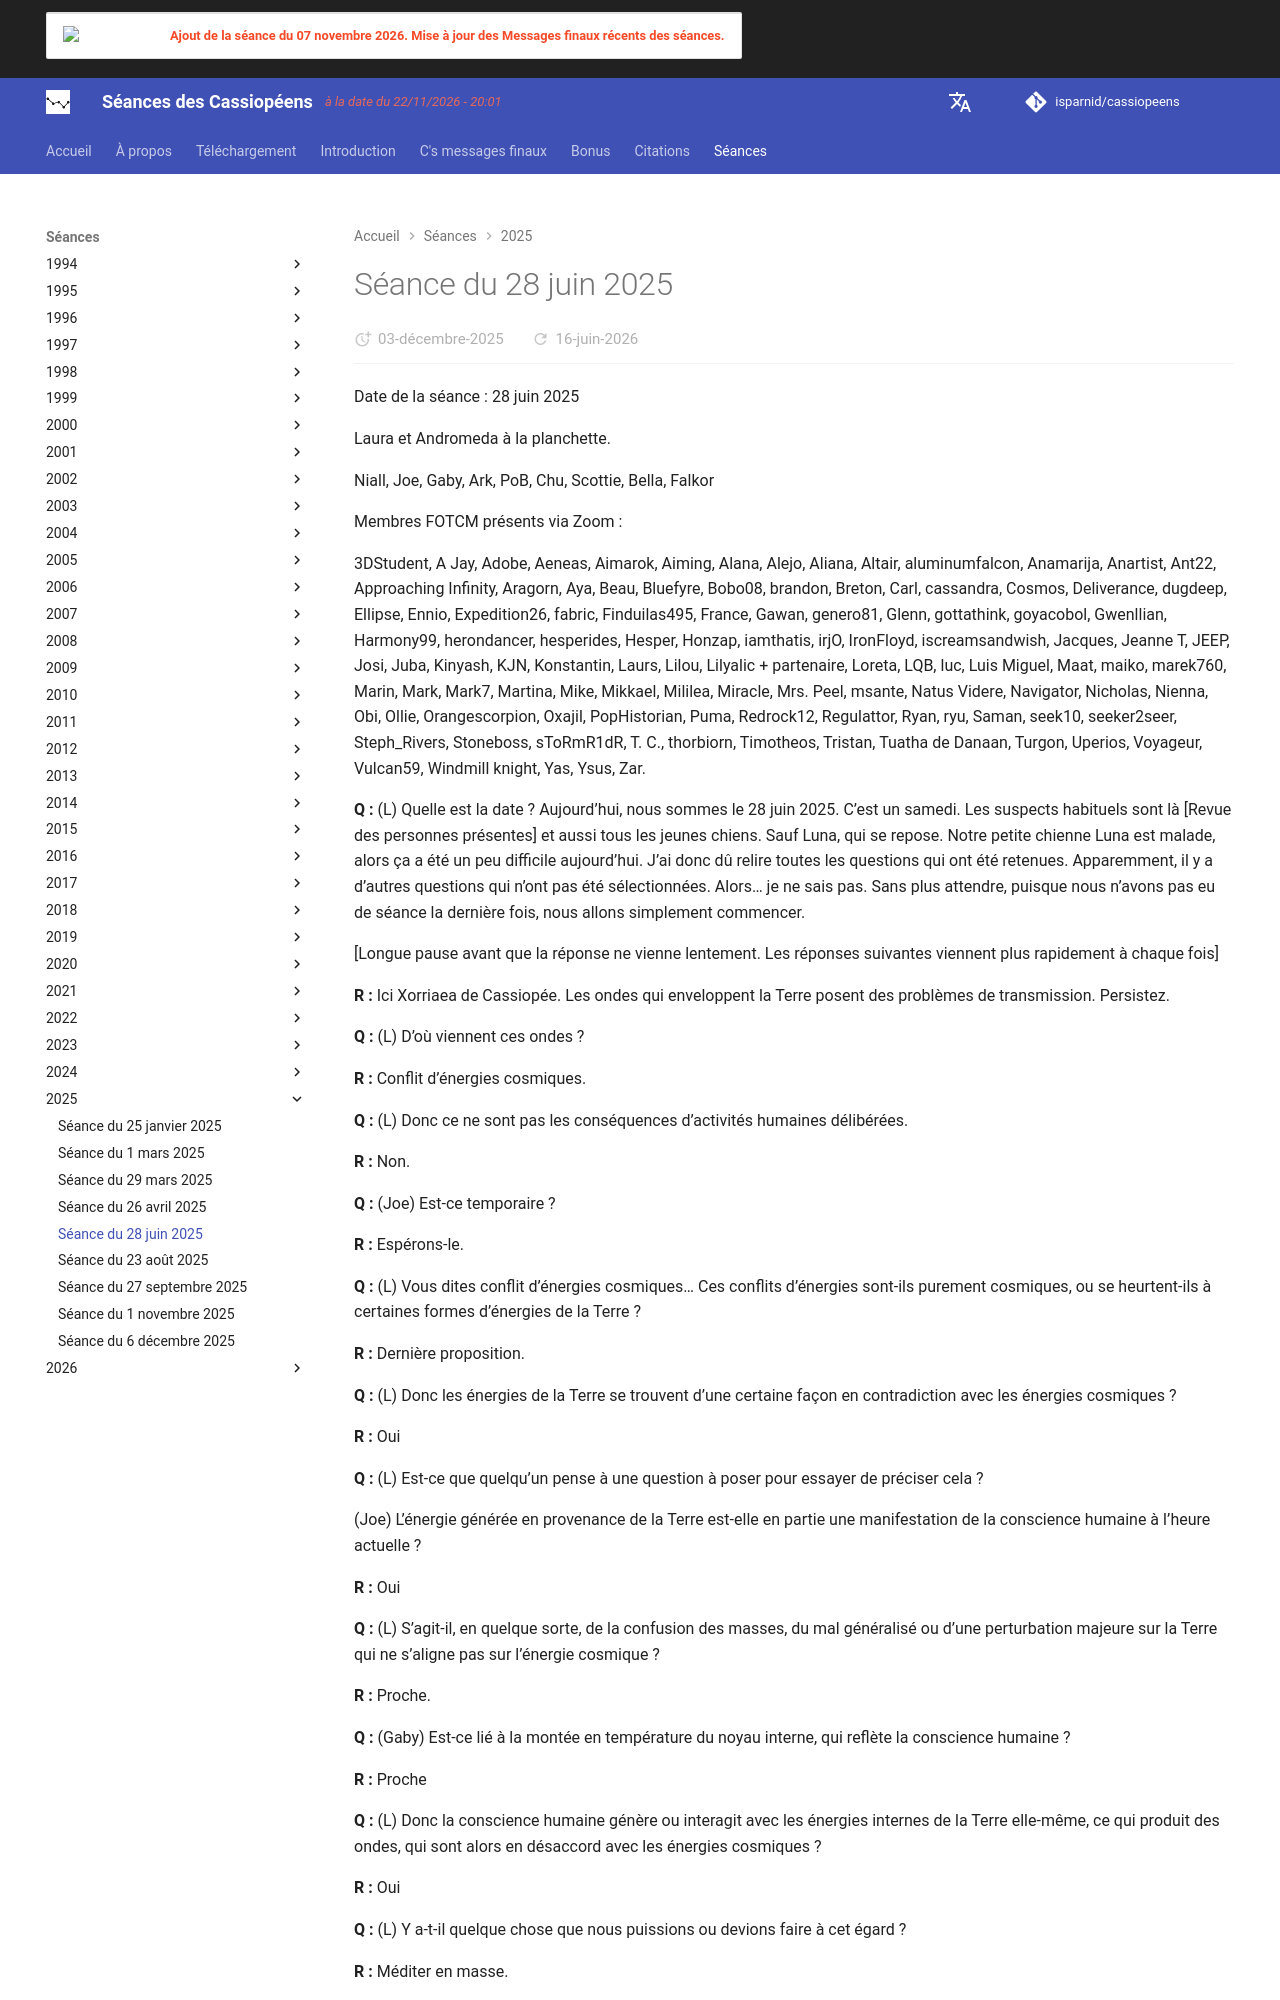

repository: isparnid/cassiopeens · page: séances/2025/2025-06-28/index.html · generator: mkdocs

---
title: "Séance du 28 juin 2025"
date:
  created: 2026-01-24
  updated: 2026-01-24
---

# Séance du 28 juin 2025

Date de la séance : 28 juin 2025

Laura et Andromeda à la planchette.

Niall, Joe, Gaby, Ark, PoB, Chu, Scottie, Bella, Falkor

Membres FOTCM présents via Zoom :

3DStudent, A Jay, Adobe, Aeneas, Aimarok, Aiming, Alana, Alejo, Aliana, Altair, aluminumfalcon, Anamarija, Anartist, Ant22, Approaching Infinity, Aragorn, Aya, Beau, Bluefyre, Bobo08, brandon, Breton, Carl, cassandra, Cosmos, Deliverance, dugdeep, Ellipse, Ennio, Expedition26, fabric, Finduilas495, France, Gawan, genero81, Glenn, gottathink, goyacobol, Gwenllian, Harmony99, herondancer, hesperides, Hesper, Honzap, iamthatis, irjO, IronFloyd, iscreamsandwish, Jacques, Jeanne T, JEEP, Josi, Juba, Kinyash, KJN, Konstantin, Laurs, Lilou, Lilyalic + partenaire, Loreta, LQB, luc, Luis Miguel, Maat, maiko, marek760, Marin, Mark, Mark7, Martina, Mike, Mikkael, Mililea, Miracle, Mrs. Peel, msante, Natus Videre, Navigator, Nicholas, Nienna, Obi, Ollie, Orangescorpion, Oxajil, PopHistorian, Puma, Redrock12, Regulattor, Ryan, ryu, Saman, seek10, seeker2seer, Steph_Rivers, Stoneboss, sToRmR1dR, T. C., thorbiorn, Timotheos, Tristan, Tuatha de Danaan, Turgon, Uperios, Voyageur, Vulcan59, Windmill knight, Yas, Ysus, Zar.

**Q :** (L) Quelle est la date ? Aujourd’hui, nous sommes le 28 juin 2025. C’est un samedi. Les suspects habituels sont là [Revue des personnes présentes] et aussi tous les jeunes chiens. Sauf Luna, qui se repose. Notre petite chienne Luna est malade, alors ça a été un peu difficile aujourd’hui. J’ai donc dû relire toutes les questions qui ont été retenues. Apparemment, il y a d’autres questions qui n’ont pas été sélectionnées. Alors… je ne sais pas. Sans plus attendre, puisque nous n’avons pas eu de séance la dernière fois, nous allons simplement commencer.

[Longue pause avant que la réponse ne vienne lentement. Les réponses suivantes viennent plus rapidement à chaque fois]

**R :** Ici Xorriaea de Cassiopée. Les ondes qui enveloppent la Terre posent des problèmes de transmission. Persistez.

**Q :** (L) D’où viennent ces ondes ?

**R :** Conflit d’énergies cosmiques.

**Q :** (L) Donc ce ne sont pas les conséquences d’activités humaines délibérées.

**R :** Non.

**Q :** (Joe) Est-ce temporaire ?

**R :** Espérons-le.

**Q :** (L) Vous dites conflit d’énergies cosmiques… Ces conflits d’énergies sont-ils purement cosmiques, ou se heurtent-ils à certaines formes d’énergies de la Terre ?

**R :** Dernière proposition.

**Q :** (L) Donc les énergies de la Terre se trouvent d’une certaine façon en contradiction avec les énergies cosmiques ?

**R :** Oui

**Q :** (L) Est-ce que quelqu’un pense à une question à poser pour essayer de préciser cela ?

(Joe) L’énergie générée en provenance de la Terre est-elle en partie une manifestation de la conscience humaine à l’heure actuelle ?

**R :** Oui

**Q :** (L) S’agit-il, en quelque sorte, de la confusion des masses, du mal généralisé ou d’une perturbation majeure sur la Terre qui ne s’aligne pas sur l’énergie cosmique ?

**R :** Proche.

**Q :** (Gaby) Est-ce lié à la montée en température du noyau interne, qui reflète la conscience humaine ?

**R :** Proche

**Q :** (L) Donc la conscience humaine génère ou interagit avec les énergies internes de la Terre elle-même, ce qui produit des ondes, qui sont alors en désaccord avec les énergies cosmiques ?

**R :** Oui

**Q :** (L) Y a-t-il quelque chose que nous puissions ou devions faire à cet égard ?

**R :** Méditer en masse.

**Q :** (L) Donc un maximum de gens devrait méditer et essayer d’apporter une sorte de paix ou de détermination à la Terre ?

**R :** Oui

**Q :** (L) Les circonstances sont vraiment, je veux dire… Après cette affaire avec l’Iran et Israël, avec ce qui se passe toujours en Palestine, avec ces cinglées qui dirigent l’Union européenne et cette Estonienne, comment s’appelle-t-elle ?

(Niall) Kaja Kallas.

(Niall) Et la chaleur. C’est la canicule pour une grande partie de l’hémisphère nord.
